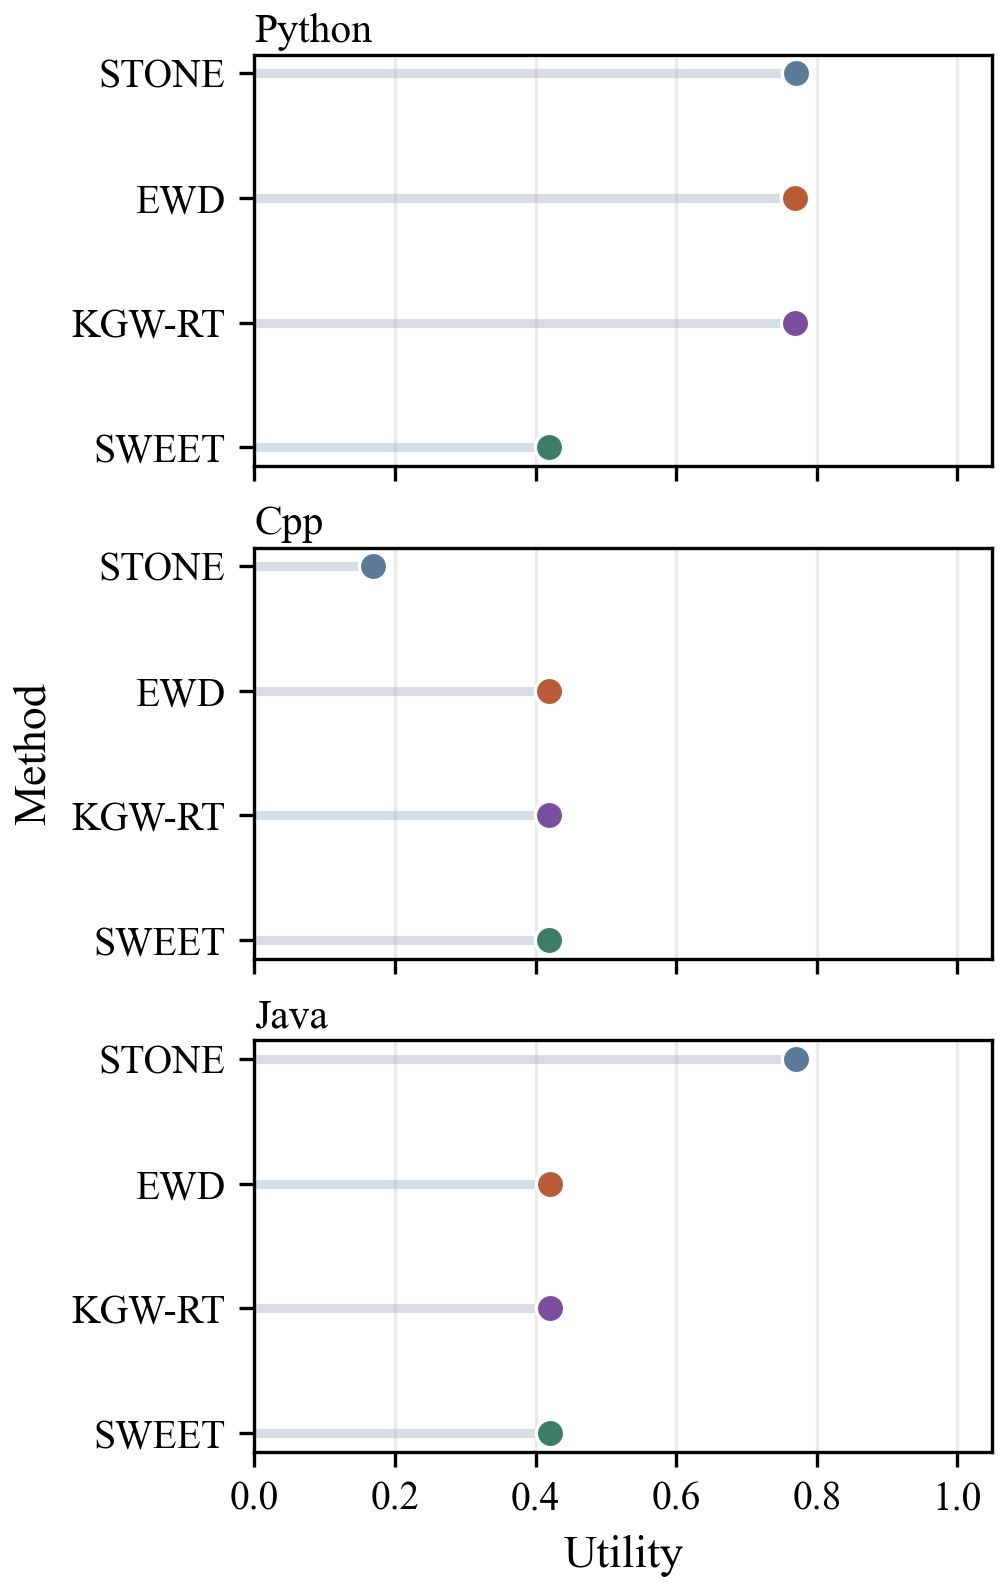

The table this chart was drawn from, first rows:
method, paper_label, language, utility, row_count
ewd_runtime, EWD, python, 0.7696, 3864
ewd_runtime, EWD, cpp, 0.4187, 5600
ewd_runtime, EWD, java, 0.4205, 5600
kgw_runtime, KGW-RT, python, 0.7697, 3864
kgw_runtime, KGW-RT, cpp, 0.419, 5600
kgw_runtime, KGW-RT, java, 0.4198, 5600
stone_runtime, STONE, python, 0.7702, 3864
stone_runtime, STONE, cpp, 0.1684, 5600
stone_runtime, STONE, java, 0.7709, 5600
sweet_runtime, SWEET, python, 0.4187, 3864
sweet_runtime, SWEET, cpp, 0.4188, 5600
sweet_runtime, SWEET, java, 0.4205, 5600
